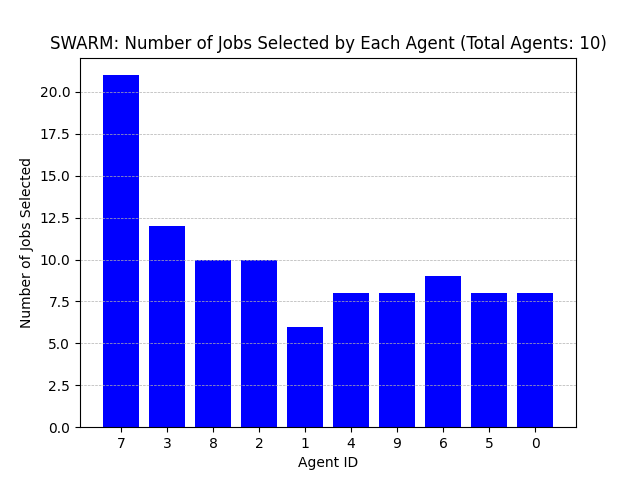

Source data for this figure (header and first rows):
Agent ID, Number of Jobs Selected
7, 21
3, 12
8, 10
2, 10
1, 6
4, 8
9, 8
6, 9
5, 8
0, 8
